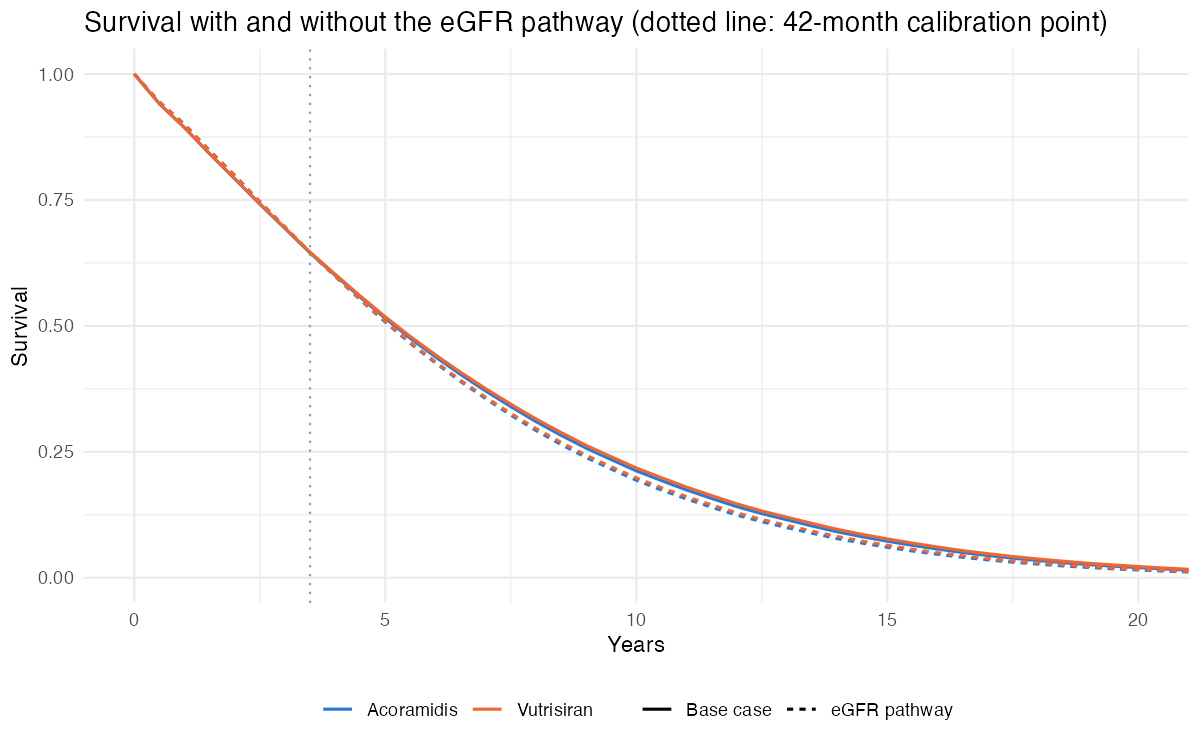

The table this chart was drawn from, first rows:
year, arm, model, surv
0, Acoramidis, eGFR pathway, 1
0.5, Acoramidis, eGFR pathway, 0.9444
1, Acoramidis, eGFR pathway, 0.9001
1.5, Acoramidis, eGFR pathway, 0.8481
2, Acoramidis, eGFR pathway, 0.7989
2.5, Acoramidis, eGFR pathway, 0.7464
3, Acoramidis, eGFR pathway, 0.6964
3.5, Acoramidis, eGFR pathway, 0.645
4, Acoramidis, eGFR pathway, 0.5984
4.5, Acoramidis, eGFR pathway, 0.5518
5, Acoramidis, eGFR pathway, 0.5075
5.5, Acoramidis, eGFR pathway, 0.4651
6, Acoramidis, eGFR pathway, 0.4264
6.5, Acoramidis, eGFR pathway, 0.3896
7, Acoramidis, eGFR pathway, 0.3555
7.5, Acoramidis, eGFR pathway, 0.3229
8, Acoramidis, eGFR pathway, 0.2923
8.5, Acoramidis, eGFR pathway, 0.2646
9, Acoramidis, eGFR pathway, 0.2388
9.5, Acoramidis, eGFR pathway, 0.2157
10, Acoramidis, eGFR pathway, 0.1936
10.5, Acoramidis, eGFR pathway, 0.1741
11, Acoramidis, eGFR pathway, 0.1564
11.5, Acoramidis, eGFR pathway, 0.1399
12, Acoramidis, eGFR pathway, 0.1244
12.5, Acoramidis, eGFR pathway, 0.1113
13, Acoramidis, eGFR pathway, 0.09946
13.5, Acoramidis, eGFR pathway, 0.08835
14, Acoramidis, eGFR pathway, 0.07768
14.5, Acoramidis, eGFR pathway, 0.06871
15, Acoramidis, eGFR pathway, 0.06055
15.5, Acoramidis, eGFR pathway, 0.05306
16, Acoramidis, eGFR pathway, 0.04653
16.5, Acoramidis, eGFR pathway, 0.0406
17, Acoramidis, eGFR pathway, 0.03543
17.5, Acoramidis, eGFR pathway, 0.03086
18, Acoramidis, eGFR pathway, 0.02701
18.5, Acoramidis, eGFR pathway, 0.0234
19, Acoramidis, eGFR pathway, 0.02033
19.5, Acoramidis, eGFR pathway, 0.01756
20, Acoramidis, eGFR pathway, 0.01532
20.5, Acoramidis, eGFR pathway, 0.01307
21, Acoramidis, eGFR pathway, 0.01133
21.5, Acoramidis, eGFR pathway, 0.00979
22, Acoramidis, eGFR pathway, 0.008355
22.5, Acoramidis, eGFR pathway, 0.0072
23, Acoramidis, eGFR pathway, 0.006076
23.5, Acoramidis, eGFR pathway, 0.005091
24, Acoramidis, eGFR pathway, 0.004197
24.5, Acoramidis, eGFR pathway, 0.003574
25, Acoramidis, eGFR pathway, 0.003108
25.5, Acoramidis, eGFR pathway, 0.00254
26, Acoramidis, eGFR pathway, 0.002159
26.5, Acoramidis, eGFR pathway, 0.001805
27, Acoramidis, eGFR pathway, 0.001512
27.5, Acoramidis, eGFR pathway, 0.001294
28, Acoramidis, eGFR pathway, 0.001085
28.5, Acoramidis, eGFR pathway, 0.0009212
29, Acoramidis, eGFR pathway, 0.0007675
29.5, Acoramidis, eGFR pathway, 0.0006025
... 264 more rows
